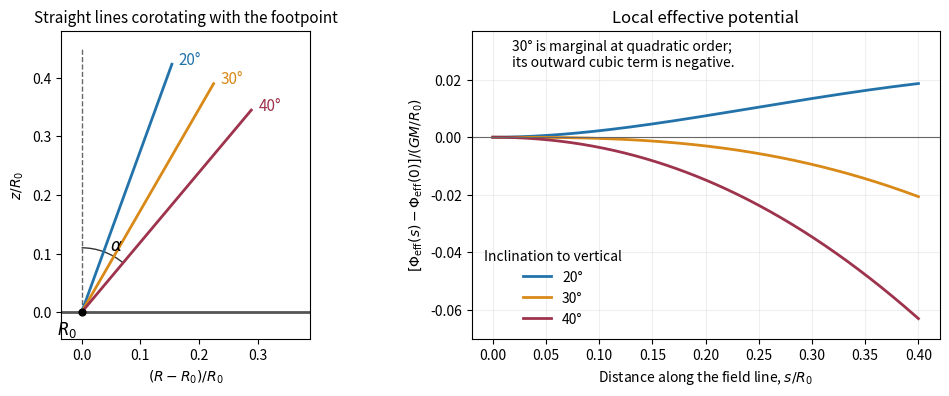

The matplotlib source for this figure:
"""Original local magnetocentrifugal-launching geometry and potential plot.

Python 3.14.4, NumPy 2.3.5 and Matplotlib 3.10.7.
Writes only the PNG basename in caller CWD; respects caller MPLCONFIGDIR.
"""
import numpy as np
import matplotlib
matplotlib.use('Agg')
import matplotlib.pyplot as plt
from matplotlib.patches import Arc

fig,(geometry,profile)=plt.subplots(1,2,figsize=(10,4.4),dpi=100,facecolor='white',gridspec_kw={'width_ratios':[1,1.55]})
colors=['#2373aa','#d88917','#9d334c']
angles=[20,30,40]
s=np.linspace(0,.45,301)
geometry.axhline(0,color='#555555',linewidth=2)
geometry.plot([0,0],[0,.45],'--',color='#666666',linewidth=1)
for deg,color in zip(angles,colors):
    a=np.radians(deg)
    geometry.plot(s*np.sin(a),s*np.cos(a),color=color,linewidth=2,label=str(deg)+'°')
    geometry.text(s[-1]*np.sin(a)+.012,s[-1]*np.cos(a),str(deg)+'°',color=color,fontsize=11)
geometry.scatter([0],[0],color='black',s=24,zorder=5)
geometry.add_patch(Arc((0,0),.22,.22,theta1=50,theta2=90,color='#333333'))
geometry.text(.048,.105,r'$\alpha$',fontsize=12)
geometry.text(-.025,-.037,r'$R_0$',ha='center',fontsize=12)
geometry.set_xlim(-.035,.39)
geometry.set_ylim(-.045,.48)
geometry.set_aspect('equal')
geometry.set_xlabel(r'$(R-R_0)/R_0$')
geometry.set_ylabel(r'$z/R_0$')
geometry.set_title('Straight lines corotating with the footpoint',fontsize=11)
x=np.linspace(0,.4,501)
for deg,color in zip(angles,colors):
    a=np.sin(np.radians(deg))
    potential=-1/np.sqrt(1+2*a*x+x*x)-.5*(1+a*x)**2+1.5
    profile.plot(x,potential,color=color,linewidth=2,label=str(deg)+'°')
profile.axhline(0,color='#666666',linewidth=.8)
profile.set_xlabel(r'Distance along the field line, $s/R_0$')
profile.set_ylabel(r'$[\Phi_{\rm eff}(s)-\Phi_{\rm eff}(0)]/(GM/R_0)$')
profile.set_title('Local effective potential',fontsize=12)
profile.legend(title='Inclination to vertical',frameon=False,loc='lower left',fontsize=10)
profile.grid(alpha=.2)
profile.set_ylim(-.07,.037)
profile.text(.018,.034,'30° is marginal at quadratic order;\nits outward cubic term is negative.',fontsize=10,va='top')
fig.subplots_adjust(left=.075,right=.98,bottom=.16,top=.86,wspace=.35)
fig.savefig('paper-62-launching-potential.png',dpi=100,facecolor='white',transparent=False)
plt.close(fig)
